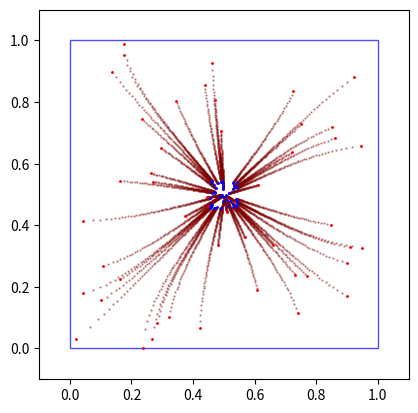

The script that saved this image:
import numpy as np
import matplotlib.pyplot as plt
from numpy import pi, arccos, cos, exp
from matplotlib.patches import Rectangle
# https://matplotlib.org/stable/gallery/color/named_colors.html
from matplotlib.colors import CSS4_COLORS


rng = np.random.default_rng()
D = 1/2


# drift trajectory
def x_drift(tau, x0):
    return 1/pi*arccos(cos(pi*x0)*exp(-2*pi**2*D*tau))



# initial coordinates randomly in the unit box
Nw = 50 # number of walkers
dim = 2  # dimension
x0 = rng.uniform(size=(Nw,dim))

# plot trajectories
# =================

x = np.copy(x0)
plt.clf()
plt.xlim([-0.1,1.1])
plt.ylim([-0.1,1.1])
plt.gca().set_aspect('equal') # square plot

Npoints = 100 # point on each trajectory
taus = np.linspace(0.0,0.2,Npoints) # stop trajectories at tau=0.2
xs = np.zeros((Nw,dim,Npoints))
for i,tau in enumerate(taus):
    xs[:,:,i] = x_drift(tau,x0)
    
    
# box:
box = Rectangle( (0.0,0.0), 1.0, 1.0, fill=None, color='blue', alpha=0.7 )
plt.gca().add_patch(box)
for i in range(Npoints):
    plt.scatter(xs[:,0,i],xs[:,1,i], c='maroon', s=0.5, alpha=0.4)
    plt.draw()
    plt.pause(1e-3)
    
# highlight start points as red
plt.scatter(xs[:,0,0],xs[:,1,0],c='red', s=1.0)
# highlight start points as blue
plt.scatter(xs[:,0,-1],xs[:,1,-1],c='blue', s=1.0)
plt.draw()
plt.pause(1e-3)

plt.show()





